6-way image classification set "dataset" from GitHub (Lokeshwari09/Cloud-Based-Crop-Disease-Detection); label vocabulary: early blight, healthy, late blight, leaf rust, mosaic virus, powdery mildew.

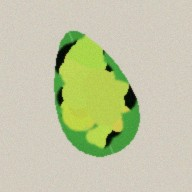
Label: mosaic virus

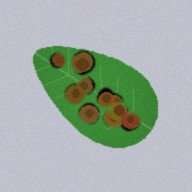
Label: early blight

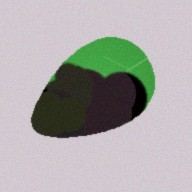
Label: late blight

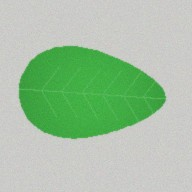
Label: healthy

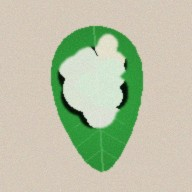
Label: powdery mildew

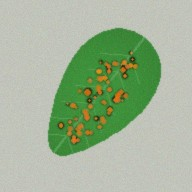
Label: leaf rust
